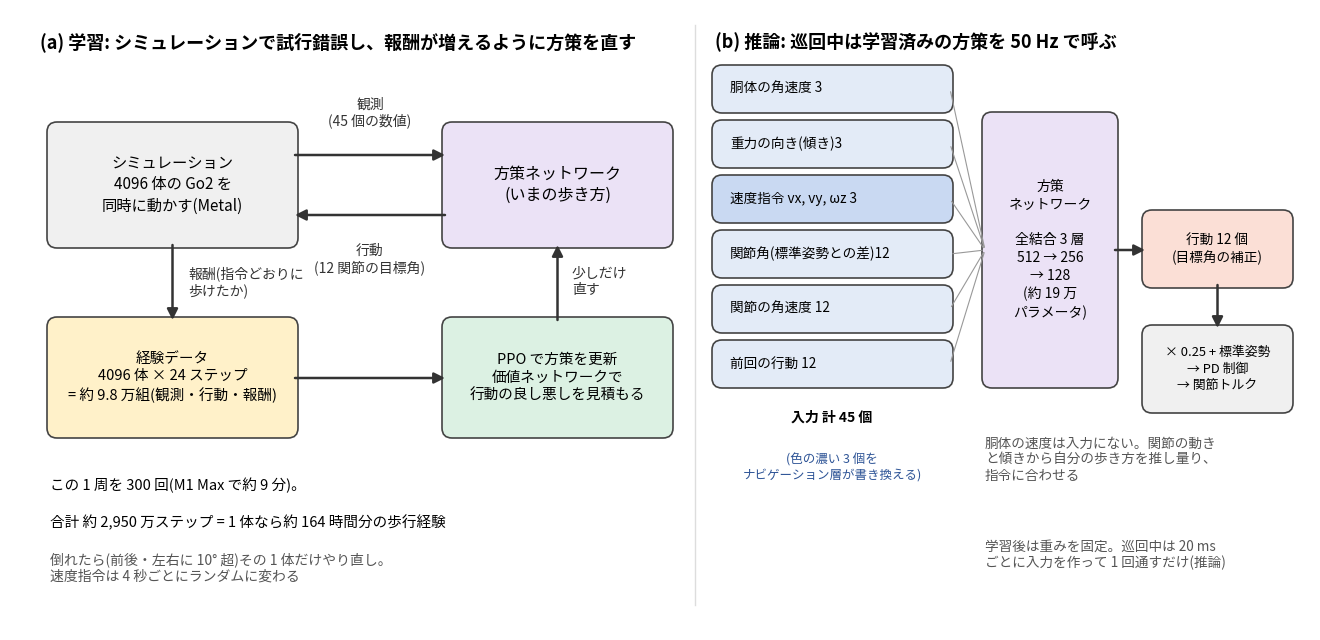

Generate this figure with matplotlib: (Note: this script raises an exception after producing the figure.)
"""強化学習(PPO)による歩行方策の学習ループと、方策ネットワークの入出力。値は checkpoints/go2-patrol/cfgs.pkl と go2_env.py から。"""
import argparse, os
import matplotlib
matplotlib.use("Agg")
import matplotlib.pyplot as plt
from matplotlib import font_manager
from matplotlib.patches import FancyBboxPatch, FancyArrowPatch

W, H = 13.0, 6.2
for cand in ["/System/Library/Fonts/ヒラギノ角ゴシック W6.ttc", "/System/Library/Fonts/ヒラギノ角ゴシック W4.ttc",
             "/usr/share/fonts/opentype/noto/NotoSansCJK-Regular.ttc", "/usr/share/fonts/opentype/noto/NotoSansCJKjp-Regular.otf"]:
    if os.path.exists(cand):
        font_manager.fontManager.addfont(cand)
        plt.rcParams["font.family"] = font_manager.FontProperties(fname=cand).get_name(); break

C_SIM, C_RL, C_DATA, C_UPD, C_IN, C_OUT = "#f0f0f0", "#ebe2f6", "#fff1c9", "#dcf1e3", "#e3ebf7", "#fbdfd6"
EDGE = "#444444"


def main(out):
    fig = plt.figure(figsize=(W, H), dpi=100)
    ax = fig.add_axes([0, 0, 1, 1]); ax.set_xlim(0, W); ax.set_ylim(0, H); ax.axis("off")

    def box(x, y, w, h, t, fc, fs=11, weight="normal", ha="center"):
        ax.add_patch(FancyBboxPatch((x, y), w, h, boxstyle="round,pad=0.03,rounding_size=0.10", fc=fc, ec=EDGE, lw=1.2))
        tx = x + w / 2 if ha == "center" else x + 0.15
        ax.text(tx, y + h / 2, t, ha=ha, va="center", fontsize=fs, linespacing=1.35, weight=weight)

    def arrow(p, q, c="#333", text=None, tx=None, ty=None, ha="left", rad=0.0):
        ax.add_patch(FancyArrowPatch(p, q, arrowstyle="-|>", mutation_scale=16, lw=1.8, color=c, shrinkA=0, shrinkB=0,
                                     connectionstyle=f"arc3,rad={rad}"))
        if text:
            ax.text(tx, ty, text, ha=ha, va="center", fontsize=10, color=c)

    # ---------------- 左: 学習ループ ----------------
    ax.text(0.30, 5.88, "(a) 学習: シミュレーションで試行錯誤し、報酬が増えるように方策を直す", fontsize=13, weight="bold", va="center")
    box(0.40, 3.85, 2.45, 1.20, "シミュレーション\n4096 体の Go2 を\n同時に動かす(Metal)", C_SIM, 11)
    box(4.35, 3.85, 2.25, 1.20, "方策ネットワーク\n(いまの歩き方)", C_RL, 11.5)
    arrow((2.85, 4.75), (4.35, 4.75), text="観測\n(45 個の数値)", tx=3.60, ty=5.17, ha="center")
    arrow((4.35, 4.15), (2.85, 4.15), text="行動\n(12 関節の目標角)", tx=3.60, ty=3.70, ha="center")
    box(0.40, 1.95, 2.45, 1.15, "経験データ\n4096 体 × 24 ステップ\n= 約 9.8 万組(観測・行動・報酬)", C_DATA, 10.5)
    arrow((1.625, 3.85), (1.625, 3.10), text="報酬(指令どおりに\n歩けたか)", tx=1.78, ty=3.48)
    box(4.35, 1.95, 2.25, 1.15, "PPO で方策を更新\n価値ネットワークで\n行動の良し悪しを見積もる", C_UPD, 10.5)
    arrow((2.85, 2.52), (4.35, 2.52))
    arrow((5.475, 3.10), (5.475, 3.85), text="少しだけ\n直す", tx=5.62, ty=3.48)
    ax.text(0.40, 1.45, "この 1 周を 300 回(M1 Max で約 9 分)。", fontsize=10.5, va="center")
    ax.text(0.40, 1.08, "合計 約 2,950 万ステップ = 1 体なら約 164 時間分の歩行経験", fontsize=10.5, va="center")
    ax.text(0.40, 0.62, "倒れたら(前後・左右に 10° 超)その 1 体だけやり直し。\n速度指令は 4 秒ごとにランダムに変わる", fontsize=10, va="center", color="#555")

    # 区切り
    ax.plot([6.85, 6.85], [0.25, 6.05], color="#dddddd", lw=1)

    # ---------------- 右: 方策ネットワークの入出力 ----------------
    ax.text(7.05, 5.88, "(b) 推論: 巡回中は学習済みの方策を 50 Hz で呼ぶ", fontsize=13, weight="bold", va="center")
    inputs = ["胴体の角速度 3", "重力の向き(傾き)3", "速度指令 vx, vy, ωz 3", "関節角(標準姿勢との差)12",
              "関節の角速度 12", "前回の行動 12"]
    y0 = 5.20
    for i, t in enumerate(inputs):
        fc = "#c9d9f2" if "速度指令" in t else C_IN
        box(7.05, y0 - i * 0.55, 2.35, 0.42, t, fc, 9.8, ha="left")
    ax.text(8.22, y0 - 6 * 0.55 + 0.22, "入力 計 45 個", ha="center", fontsize=10, weight="bold", va="center")
    ax.text(8.22, y0 - 6 * 0.55 - 0.13, "(色の濃い 3 個を\nナビゲーション層が書き換える)", ha="center", fontsize=9, va="top", color="#2f5597")
    # MLP
    box(9.75, 2.45, 1.30, 2.70, "方策\nネットワーク\n\n全結合 3 層\n512 → 256\n→ 128\n(約 19 万\nパラメータ)", C_RL, 10)
    for i in range(6):
        y = y0 - i * 0.55 + 0.21
        ax.annotate("", xy=(9.75, 3.80), xytext=(9.40, y), arrowprops=dict(arrowstyle="-", color="#999", lw=0.8))
    box(11.35, 3.45, 1.45, 0.72, "行動 12 個\n(目標角の補正)", C_OUT, 9.8)
    arrow((11.05, 3.80), (11.35, 3.80))
    box(11.35, 2.20, 1.45, 0.82, "× 0.25 + 標準姿勢\n→ PD 制御\n→ 関節トルク", C_SIM, 9.3)
    arrow((12.075, 3.45), (12.075, 3.02))
    ax.text(9.75, 1.70, "胴体の速度は入力にない。関節の動き\nと傾きから自分の歩き方を推し量り、\n指令に合わせる",
            fontsize=9.8, va="center", color="#555")
    ax.text(9.75, 0.75, "学習後は重みを固定。巡回中は 20 ms\nごとに入力を作って 1 回通すだけ(推論)",
            fontsize=9.8, va="center", color="#555")
    fig.savefig(out, dpi=100, facecolor="white"); print("wrote", out)


if __name__ == "__main__":
    ap = argparse.ArgumentParser(); ap.add_argument("--out", default="figs/rl_explain.png"); main(ap.parse_args().out)
